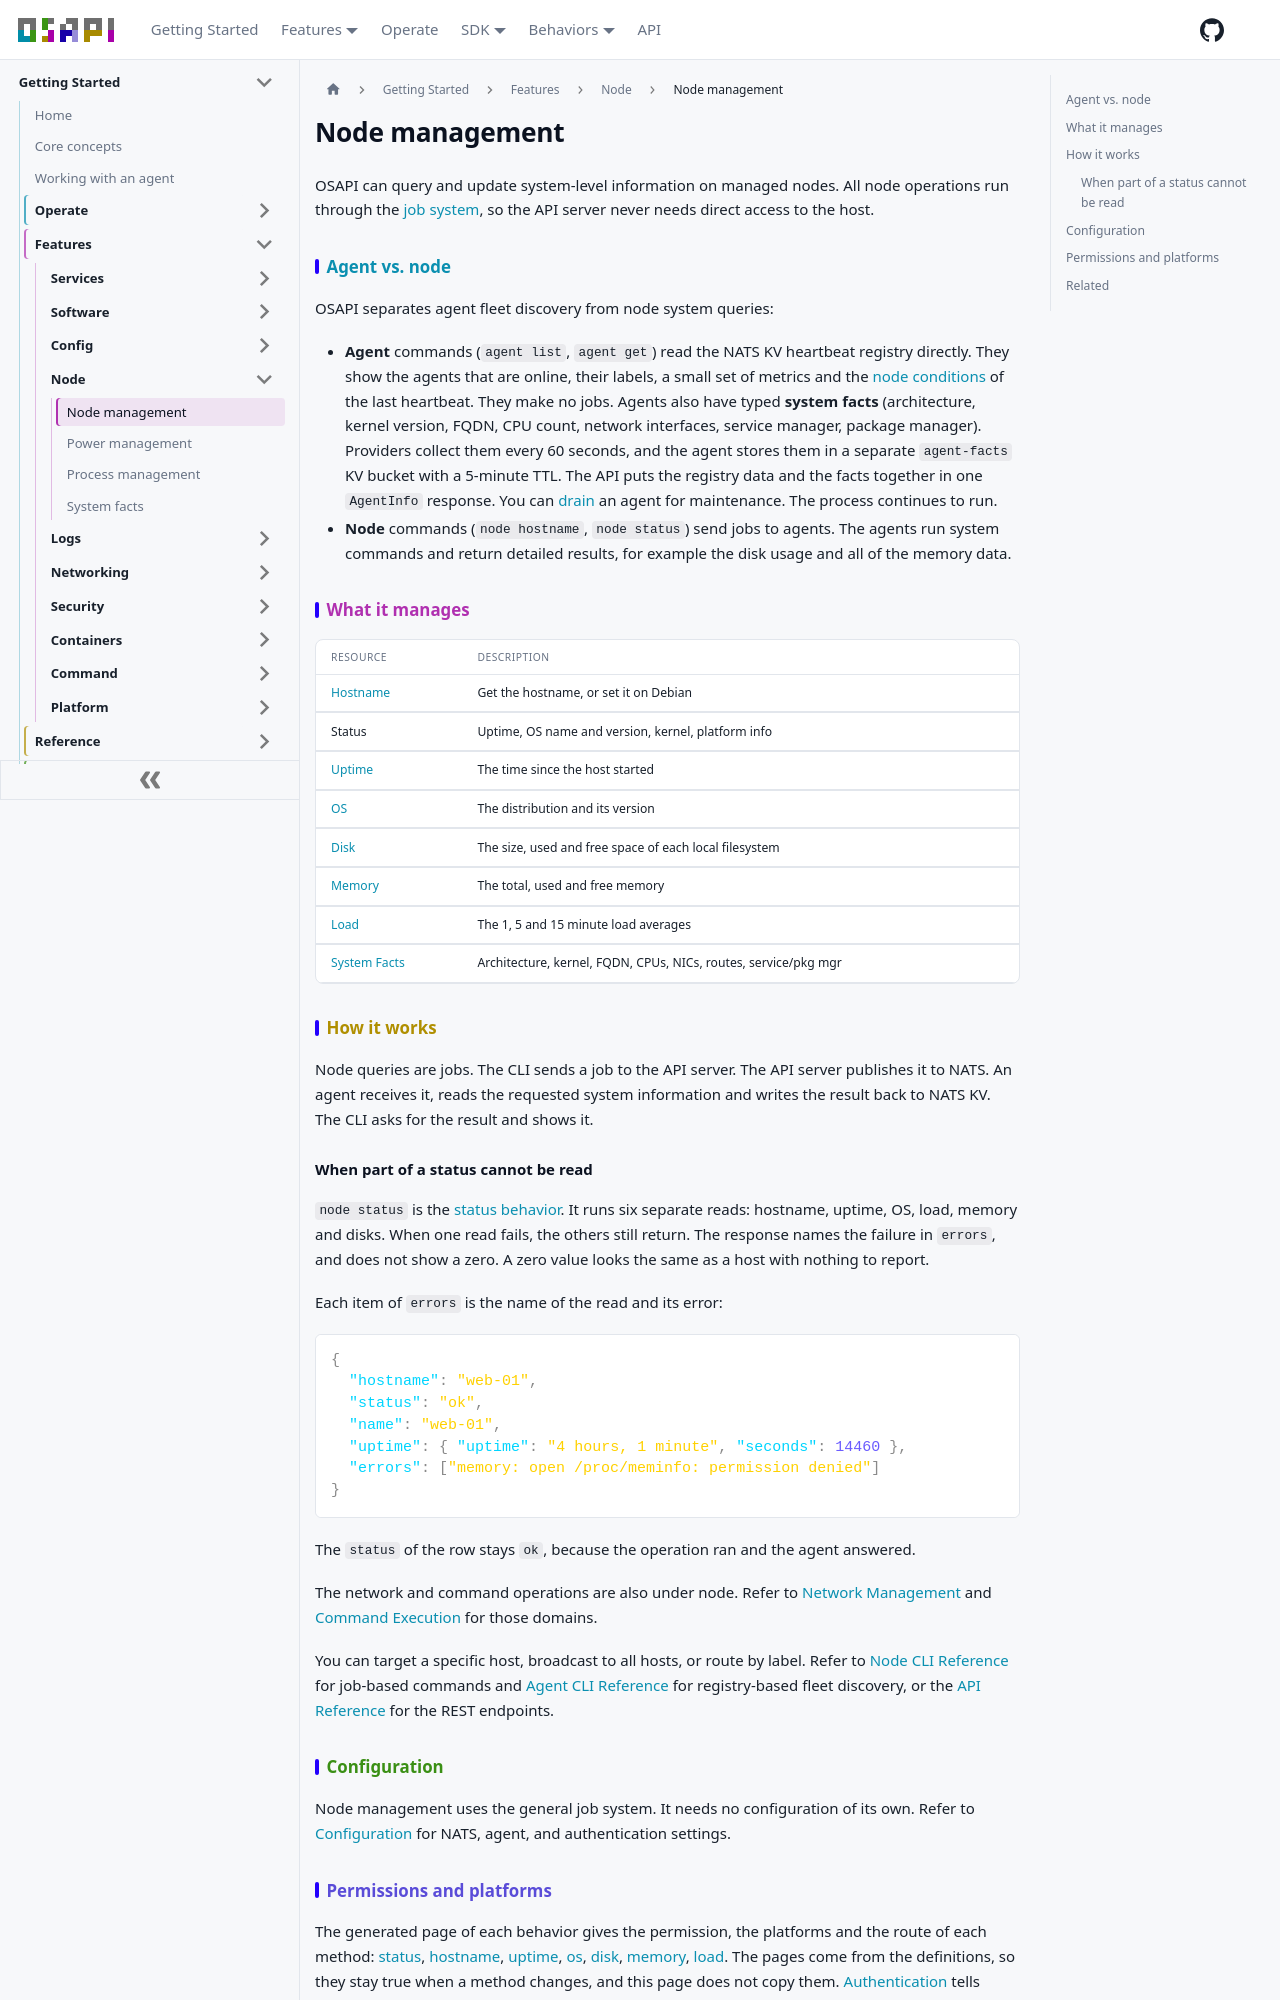

repository: osapi-io/osapi · page: sidebar/features/node/node-management.html · generator: docusaurus

# Node management

OSAPI can query and update system-level information on managed nodes. All node
operations run through the [job system](../platform/job-system.md), so the API
server never needs direct access to the host.

## Agent vs. node

OSAPI separates agent fleet discovery from node system queries:

- **Agent** commands (`agent list`, `agent get`) read the NATS KV heartbeat
  registry directly. They show the agents that are online, their labels, a small
  set of metrics and the
  [node conditions](../../architecture/agent-lifecycle.md) of the last
  heartbeat. They make no jobs. Agents also have typed **system facts**
  (architecture, kernel version, FQDN, CPU count, network interfaces, service
  manager, package manager). Providers collect them every 60 seconds, and the
  agent stores them in a separate `agent-facts` KV bucket with a 5-minute TTL.
  The API puts the registry data and the facts together in one `AgentInfo`
  response. You can [drain](../../architecture/agent-lifecycle.md#agent-drain)
  an agent for maintenance. The process continues to run.
- **Node** commands (`node hostname`, `node status`) send jobs to agents. The
  agents run system commands and return detailed results, for example the disk
  usage and all of the memory data.

## What it manages

| Resource                                                          | Description                                                     |
| ----------------------------------------------------------------- | --------------------------------------------------------------- |
| [Hostname](../../reference/behaviors/config/hostname/hostname.md) | Get the hostname, or set it on Debian                           |
| Status                                                            | Uptime, OS name and version, kernel, platform info              |
| [Uptime](../../reference/behaviors/node/uptime/uptime.md)         | The time since the host started                                 |
| [OS](../../reference/behaviors/node/os/os.md)                     | The distribution and its version                                |
| [Disk](../../reference/behaviors/hardware/disk/disk.md)           | The size, used and free space of each local filesystem          |
| [Memory](../../reference/behaviors/hardware/memory/memory.md)     | The total, used and free memory                                 |
| [Load](../../reference/behaviors/node/load/load.md)               | The 1, 5 and 15 minute load averages                            |
| [System Facts](system-facts.md)                                   | Architecture, kernel, FQDN, CPUs, NICs, routes, service/pkg mgr |

## How it works

Node queries are jobs. The CLI sends a job to the API server. The API server
publishes it to NATS. An agent receives it, reads the requested system
information and writes the result back to NATS KV. The CLI asks for the result
and shows it.

### When part of a status cannot be read

`node status` is the
[status behavior](../../reference/behaviors/node/status/status.md). It runs six
separate reads: hostname, uptime, OS, load, memory and disks. When one read
fails, the others still return. The response names the failure in `errors`, and
does not show a zero. A zero value looks the same as a host with nothing to
report.

Each item of `errors` is the name of the read and its error:

```json
{
  "hostname": "web-01",
  "status": "ok",
  "name": "web-01",
  "uptime": { "uptime": "4 hours, 1 minute", "seconds": 14460 },
  "errors": ["memory: open /proc/meminfo: permission denied"]
}
```

The `status` of the row stays `ok`, because the operation ran and the agent
answered.

The network and command operations are also under node. Refer to
[Network Management](../networking/network-management.md) and
[Command Execution](../command/command-execution.md) for those domains.

You can target a specific host, broadcast to all hosts, or route by label. Refer
to [Node CLI Reference](../../usage/cli/client/node/node.mdx) for job-based
commands and [Agent CLI Reference](../../usage/cli/client/agent/agent.mdx) for
registry-based fleet discovery, or the
[API Reference](/gen/api/status-api-status-operations) for the REST endpoints.

## Configuration

Node management uses the general job system. It needs no configuration of its
own. Refer to [Configuration](../../operate/plan.md#the-config-file) for NATS,
agent, and authentication settings.
